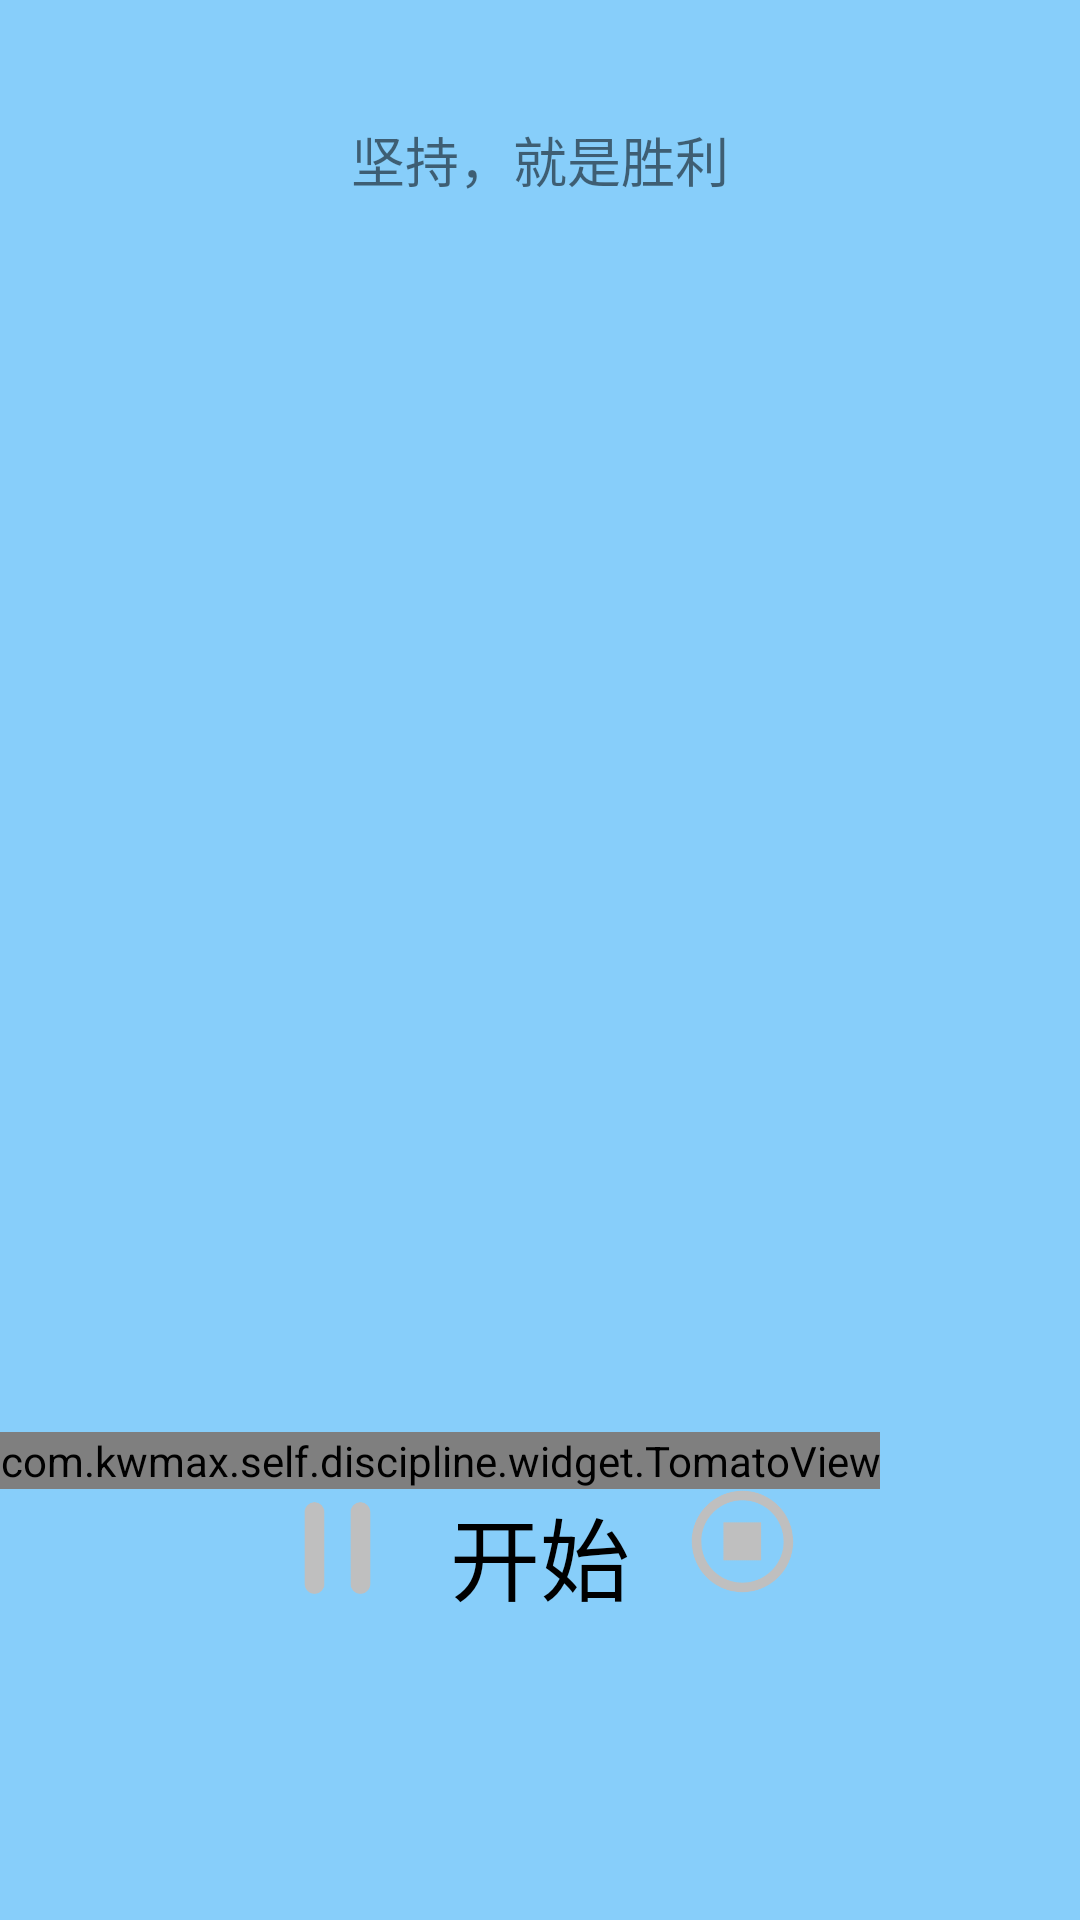

The Android layout XML behind this screen, and the referenced resources:
<!-- AndroidManifest.xml: application theme AppTheme -->
<!-- res/layout/activity_countdown.xml -->
<?xml version="1.0" encoding="utf-8"?>
<RelativeLayout xmlns:android="http://schemas.android.com/apk/res/android"
    android:layout_width="match_parent"
    android:layout_height="match_parent"
    android:orientation="vertical"
    android:background="@color/lightblue">

    <ImageView
        android:id="@+id/tomato_back"
        android:layout_width="30dp"
        android:layout_height="30dp"
        android:src="@drawable/back"
        android:layout_margin="10dp"/>

    <TextView
        android:layout_width="match_parent"
        android:layout_height="wrap_content"
        android:layout_margin="40dp"
        android:id="@+id/tomato_encourage"
        android:text="坚持，就是胜利"
        android:gravity="center"
        android:textSize="18dp"/>

    <com.example.self.discipline.widget.TomatoView
        android:id="@+id/tomato_view"
        android:layout_width="wrap_content"
        android:layout_height="wrap_content"
        android:layout_above="@+id/opera_layout"/>

    <LinearLayout
        android:id="@+id/opera_layout"
        android:layout_width="wrap_content"
        android:layout_height="wrap_content"
        android:layout_centerHorizontal="true"
        android:layout_alignParentBottom="true"
        android:layout_centerInParent="true"
        android:layout_marginBottom="100dp"
        android:orientation="horizontal">

        <ImageView
            android:id="@+id/tomato_pause"
            android:layout_width="35dp"
            android:layout_height="35dp"
            android:src="@drawable/tomato_pause"/>
        <TextView
            android:id="@+id/tomato_quickstart"
            android:layout_width="wrap_content"
            android:layout_height="wrap_content"
            android:text="开始"
            android:textSize="30dp"
            android:textColor="@color/black"
            android:layout_marginLeft="20dp"
            android:layout_marginRight="20dp"
            android:layout_gravity="center_vertical"/>
        <ImageView
            android:id="@+id/tomato_stop"
            android:layout_width="35dp"
            android:layout_height="35dp"
            android:src="@drawable/tomato_stop"/>

    </LinearLayout>

</RelativeLayout>
<!-- resources referenced by this layout -->
<resources>
  <color name="black">#000000</color>
  <color name="lightblue">#87CEFA</color>
  <!-- drawable tomato_pause: png bitmap (drawable, 3758 bytes) -->
  <!-- drawable tomato_stop: png bitmap (drawable, 8840 bytes) -->
  <style name="AppTheme" parent="Theme.AppCompat.Light.DarkActionBar">
          
          <item name="colorPrimary">@color/colorPrimary</item>
          <item name="colorPrimaryDark">@color/colorPrimaryDark</item>
          <item name="colorAccent">@color/colorAccent</item>
      </style>
  <color name="colorPrimary">#008577</color>
  <color name="colorPrimaryDark">#00574B</color>
  <color name="colorAccent">#D81B60</color>
</resources>
